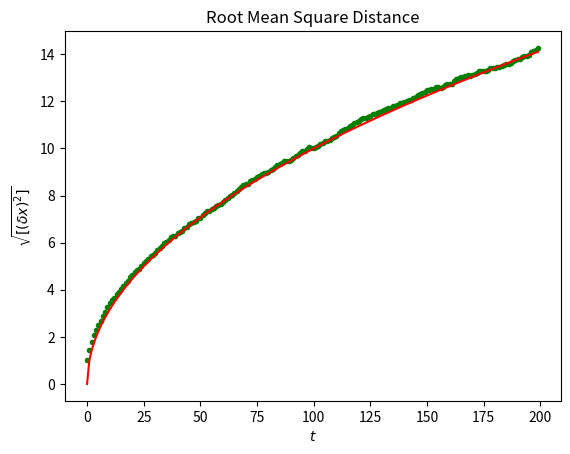

Source code (Python): (Note: this script raises an exception after producing the figure.)
# -*- coding: utf-8 -*-

import numpy as np
import matplotlib.pyplot as plt


def rms_distance(n_stories=1000, t_max=200):
    """ Worked Example: diffusion using a random walk algorithm 

    Let us consider a simple 1D random walk process: at each time step a walker jumps right or 
    left with equal probability.
    We are interested in finding the typical distance from the origin of a random walker 
    after t left or right jumps? We are going to simulate many “walkers” to find this law, 
    and we are going to do so using array computing tricks: we are going to create a 2D array 
    with the “stories” (each walker has a story) in one direction, and the time in the other

    ----------- t_max -----------------
    |1 |1 |-1|1 |-1|1
    |----------------------------------
    |-1|1 |1 |-1|-1|1
    |
    n_stories
    |
    |
    |
    ------------------------------------
    """

    t = np.arange(t_max)
    steps = 2 * np.random.random_integers(0, 1, (n_stories, t_max)) - 1
    positions = np.cumsum(steps, axis=1)
    distance = positions ** 2
    mean_distance = np.mean(distance, axis=0)

    return (t, mean_distance)


def rms_plot(fname='../rms_distance.png'):
    """plot the rms distance"""

    t, mean_distance = rms_distance()
    plt.clf()
    plt.title('Root Mean Square Distance')
    plt.plot(t, np.sqrt(mean_distance), 'g.', t, np.sqrt(t), 'r-')
    plt.xlabel(r'$t$')
    plt.ylabel(r'$\sqrt{\left[ (\delta x)^2 \right]}$')
    plt.savefig(fname)

if __name__ == '__main__':
    rms_plot()


